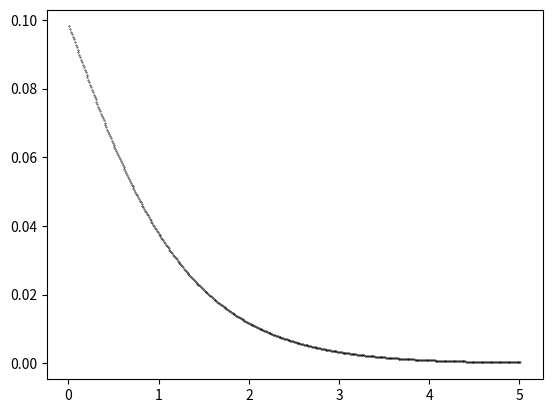

The script that saved this image:
#!/usr/bin/inculde/python

from __future__ import division

import matplotlib.pyplot as plt
import numpy as np
import math

t = 0
dt = 0.01
t_max = 5

V_num = 0
V_anl = 0

g = 9.81
B = 1.6*(10**-4)
D = 1*(10**-4)
m = 1.0472*(10**-8)


while t < t_max:
    
    dV_num = -g*dt - (float(B*D)/float(m))*V_num*dt
    V_num = V_num + dV_num

    V_anl = ((m*g)/(B*D))*(math.exp((-(B*D)*t)/(m))-1)
    
    V_err = V_anl - V_num
    
    t = t + dt
    
    #plt.plot(t, V_num, '.k', markersize = 0.7)
    #plt.plot(t, V_anl, '.b', markersize = 0.7)
    #plt.plot(t, -6.411, '.r', markersize = 0.7)
    plt.plot(t, V_err, '.k' , markersize = 0.7)

plt.show()
